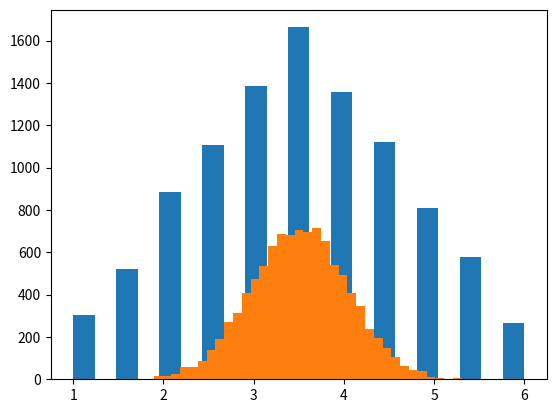

Python code for this plot:
import matplotlib.pyplot as plt
import numpy as np

rng = np.random.default_rng(seed=2310)

rolls = rng.integers(low=1, high=6, endpoint=True, size=(10_000, 2))
plt.hist(rolls.mean(axis=1), bins=21)
plt.show()

rolls = rng.integers(low=1, high=6, endpoint=True, size=(10_000, 10))
plt.hist(rolls.mean(axis=1), bins=41)
plt.show()
